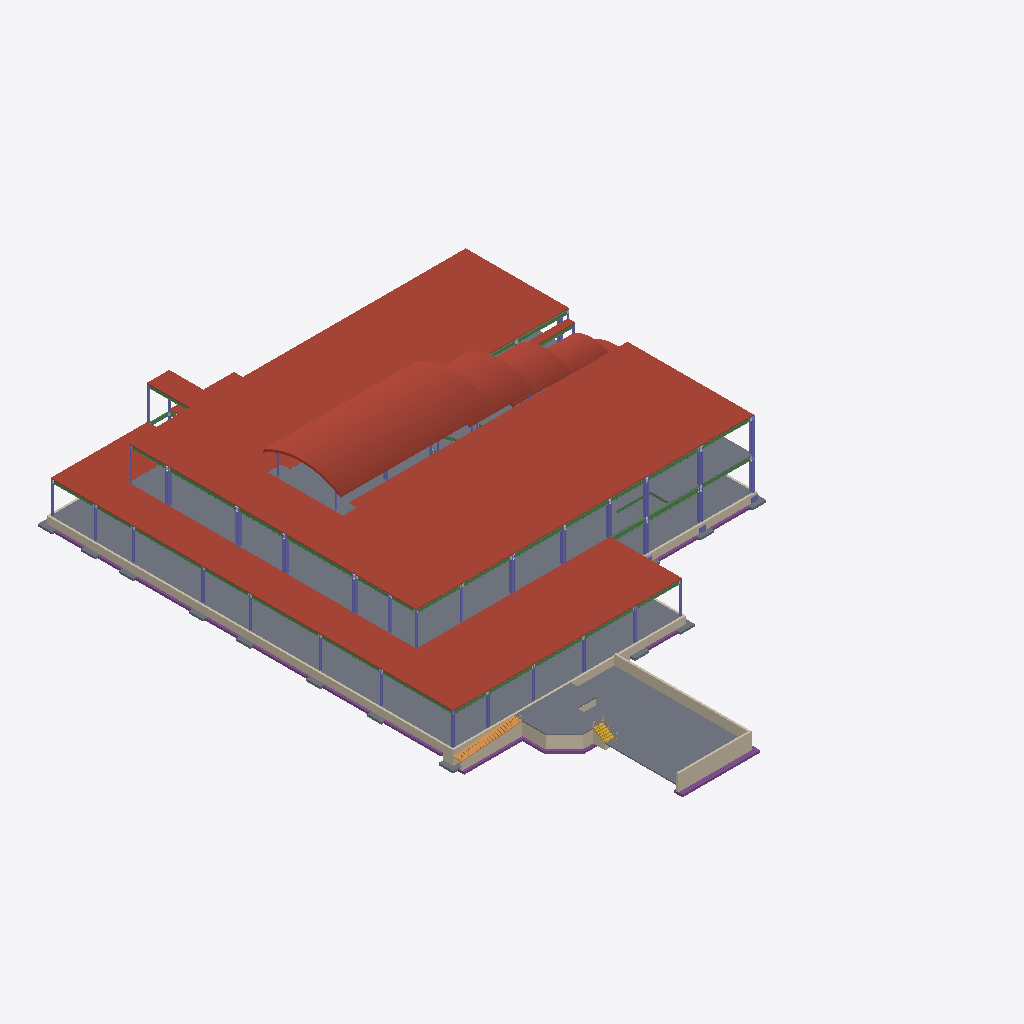
Isometric view of an IFC building model (IFC-SPF (STEP), schema IFC2X3, length unit metre), seen from the south-west, elements coloured by IFC class (only those large enough to see are counted): 37 columns (violet), 35 beams (green), 17 slabs (grey), 17 walls (beige), 9 roofs (red-brown), 7 footings (purple), 1 ramp (orange), 1 stair (yellow).
Extent 55.7 m × 77.1 m × 16.0 m (x, y, z). Storeys (4): TOF Footing at -1.00 m; First Floor at 0.00 m; Second Floor at 4.57 m; Roof - Main at 9.25 m. Elements (1757): 737 IfcBeam, 363 IfcElementAssembly, 300 IfcPlate, 195 IfcColumn, 80 IfcSlab, 26 IfcWallStandardCase, 22 IfcFooting, 20 IfcMechanicalFastener, 12 IfcRoof, 1 IfcRamp, 1 IfcStair.

HEADER;
FILE_DESCRIPTION(('ViewDefinition [CoordinationView_V2.0, QuantityTakeOffAddOnView]','RevitIdentifiers [VersionGUID: 2be38fb6-a09e-46fe-a10c-2f03e1ac0284, NumberOfSaves: 214]','CoordinateReference [CoordinateBase: Shared Coordinates, ProjectSite: Internal]'),'2;1');
FILE_NAME('Project Number','2024-02-15T14:32:56-05:00',(''),(''),'ODA SDAI 24.6','Autodesk Revit 24.2.0.63 (ENG) - IFC 24.2.0.49','');
FILE_SCHEMA(('IFC2X3'));
ENDSEC;
DATA;
#103=IFCPROJECT('050AJY0PT2cvfLDNPENU2_',#18,'Project Number',$,$,'Project Name','Project Status',(#98),#95);
#126=IFCSITE('050AJY0PT2cvfLDNPENU2y',#18,'Default',$,$,#125,$,$,.ELEMENT.,(42,21,30,344238),(-71,-3,-35,-194702),0.0,$,$);
#108=IFCBUILDING('050AJY0PT2cvfLDNPENU2$',#18,'',$,$,#106,$,'',.ELEMENT.,$,$,#107);
#112=IFCBUILDINGSTOREY('05AwtRx7T5Ue$fmGfgMbPC',#18,'TOF Footing',$,'Level:8mm Head',#111,$,'TOF Footing',.ELEMENT.,-1.000000000000353);
#115=IFCBUILDINGSTOREY('3Zu5Bv0LOHrPC10026FoQQ',#18,'First Floor',$,'Level:8mm Head',#114,$,'First Floor',.ELEMENT.,-3.531500E-13);
#119=IFCBUILDINGSTOREY('15Z0v90RiHrPC20026FoKR',#18,'Second Floor',$,'Level:8mm Head',#118,$,'Second Floor',.ELEMENT.,4.5700000000040975);
#123=IFCBUILDINGSTOREY('0bbGhwy2XEUfcKuUsMIQe3',#18,'Roof - Main',$,'Level:8mm Head',#122,$,'Roof - Main',.ELEMENT.,9.25000000000408);
#25757=IFCROOF('1Pa8sBr3f3BePVius7082I',#18,'Basic Roof:EPDM Membrane on Rigid Insul on Metal Deck:190761',$,'Basic Roof:EPDM Membrane on Rigid Insul on Metal Deck',#25755,$,'190761',.NOTDEFINED.);
#25854=IFCROOF('1Pa8sBr3f3BePVius708T5',#18,'Basic Roof:EPDM Membrane on Rigid Insul on Metal Deck:192254',$,'Basic Roof:EPDM Membrane on Rigid Insul on Metal Deck',#25852,$,'192254',.NOTDEFINED.);
#2836=IFCSLAB('2XnCNfbvb5mfgxvK1MPFfM',#18,'Floor:150mm Slab on Grade:164090',$,'Floor:150mm Slab on Grade',#2802,#2835,'164090',.FLOOR.);
#2938=IFCSLAB('3yX498NoH6cAogvPd4Mk$Y',#18,'Floor:64mm Concrete With 38mm Metal Deck:164823',$,'Floor:64mm Concrete With 38mm Metal Deck',#2894,#2933,'164823',.FLOOR.);
#27139=IFCROOF('0rgLSgKBf54Qc3od1vyY2Z',#18,'Basic Roof:Standing Seam Metal Roof:194478',$,'Basic Roof:Standing Seam Metal Roof',#25977,#27138,'194478',.NOTDEFINED.);
#39912=IFCSLAB('1lGrrtZObD3BCuxBCd$E_H',#18,'Floor:150mm Exterior Slab on Grade:240432',$,'Floor:150mm Exterior Slab on Grade',#39895,#39911,'240432',.FLOOR.);
#35795=IFCWALLSTANDARDCASE('30URw5qYD7VfcU$zAl5afl',#18,'Basic Wall:Foundation - Concrete (264mm):224496',$,'Basic Wall:Foundation - Concrete (264mm)',#35783,#35794,'224496');
#27715=IFCROOF('0rgLSgKBf54Qc3od1vyYy9',#18,'Basic Roof:Standing Seam Metal Roof:194564',$,'Basic Roof:Standing Seam Metal Roof',#27181,#27714,'194564',.NOTDEFINED.);
#35065=IFCSLAB('2lH_RQeBDBG8rH6PWO_5fC',#18,'Floor:150mm Slab on Grade:221475',$,'Floor:150mm Slab on Grade',#35049,#35064,'221475',.FLOOR.);
#28276=IFCROOF('0rgLSgKBf54Qc3od1vyYzb',#18,'Basic Roof:Standing Seam Metal Roof:194664',$,'Basic Roof:Standing Seam Metal Roof',#27739,#28275,'194664',.NOTDEFINED.);
#39874=IFCSLAB('0EBxs8wY934BfjQnQnJP9Z',#18,'Floor:64mm Concrete With 38mm Metal Deck:235649',$,'Floor:64mm Concrete With 38mm Metal Deck',#39857,#39873,'235649',.FLOOR.);
#35291=IFCWALLSTANDARDCASE('31f4fEYc5F6fw4dve_O27F',#18,'Basic Wall:Foundation - Concrete (264mm):223413',$,'Basic Wall:Foundation - Concrete (264mm)',#35279,#35290,'223413');
#35328=IFCWALLSTANDARDCASE('31f4fEYc5F6fw4dve_O20g',#18,'Basic Wall:Foundation - Concrete (264mm):223568',$,'Basic Wall:Foundation - Concrete (264mm)',#35316,#35327,'223568');
#35871=IFCFOOTING('30URw5qYD7VfcU$zAl5afk',#18,'Wall Foundation:Bearing Footing - 900 x 300:224497',$,'Wall Foundation:Bearing Footing - 900 x 300',#35819,#35870,'224497',.STRIP_FOOTING.);
#28845=IFCROOF('0rgLSgKBf54Qc3od1vyYuG',#18,'Basic Roof:Standing Seam Metal Roof:194845',$,'Basic Roof:Standing Seam Metal Roof',#28300,#28844,'194845',.NOTDEFINED.);
#35683=IFCWALLSTANDARDCASE('30URw5qYD7VfcU$zAl5aeI',#18,'Basic Wall:Foundation - Concrete (264mm):224397',$,'Basic Wall:Foundation - Concrete (264mm)',#35671,#35682,'224397');
#246=IFCWALLSTANDARDCASE('3saVcraO9CJRqkF0xoe8vD',#18,'Basic Wall:Foundation - Concrete (264mm):146239',$,'Basic Wall:Foundation - Concrete (264mm)',#234,#245,'146239');
#35163=IFCRAMP('2lH_RQeBDBG8rH6PWO_5ba',#18,'Ramp:150mm Concrete ADA Ramp:221707',$,'Ramp:150mm Concrete ADA Ramp',#35129,$,'221707',.NOTDEFINED.);
#35105=IFCWALLSTANDARDCASE('2lH_RQeBDBG8rH6PWO_5hO',#18,'Basic Wall:Foundation - Concrete (264mm):221623',$,'Basic Wall:Foundation - Concrete (264mm)',#35087,#35104,'221623');
#35514=IFCFOOTING('0LUbnfayLC5AVf6sOTiwNE',#18,'Wall Foundation:Retaining Footing - 600 x 300 x 300:224195',$,'Wall Foundation:Retaining Footing - 600 x 300 x 300',#35504,#35513,'224195',.STRIP_FOOTING.);
#320=IFCWALLSTANDARDCASE('3saVcraO9CJRqkF0xoe8b3',#18,'Basic Wall:Foundation - Concrete (264mm):146481',$,'Basic Wall:Foundation - Concrete (264mm)',#308,#319,'146481');
#34983=IFCWALLSTANDARDCASE('2lH_RQeBDBG8rH6PWO_5ld',#18,'Basic Wall:Foundation - Concrete (264mm):221320',$,'Basic Wall:Foundation - Concrete (264mm)',#34967,#34982,'221320');
#25920=IFCROOF('1Pa8sBr3f3BePVius709aE',#18,'Basic Roof:EPDM Membrane on Rigid Insul on Metal Deck:192693',$,'Basic Roof:EPDM Membrane on Rigid Insul on Metal Deck',#25918,$,'192693',.NOTDEFINED.);
#630=IFCFOOTING('3saVcraO9CJRqkF0xoe8Z0',#18,'Wall Foundation:Bearing Footing - 900 x 300:146866',$,'Wall Foundation:Bearing Footing - 900 x 300',#606,#629,'146866',.STRIP_FOOTING.);
#39356=IFCROOF('042r_$hJb7FRwkewejCU0C',#18,'Basic Roof:EPDM Membrane on Rigid Insul on Metal Deck:234228',$,'Basic Roof:EPDM Membrane on Rigid Insul on Metal Deck',#39354,$,'234228',.NOTDEFINED.);
#54850=IFCBEAM('26HiF9KV5558oqeyZ1_jcE',#18,'M_W-Wide Flange:W610X307:178159','BP{F62EE501-1CD7-42EB-AF56-B34856095414}','W610X307',#54866,#54856,'178159');
#35362=IFCFOOTING('0LUbnfayLC5AVf6sOTiwM0',#18,'Wall Foundation:Bearing Footing - 900 x 300:224141',$,'Wall Foundation:Bearing Footing - 900 x 300',#35352,#35361,'224141',.STRIP_FOOTING.);
#35025=IFCWALLSTANDARDCASE('2lH_RQeBDBG8rH6PWO_5lJ',#18,'Basic Wall:Foundation - Concrete (264mm):221372',$,'Basic Wall:Foundation - Concrete (264mm)',#35008,#35024,'221372');
#54608=IFCBEAM('3W_biv8dj08P02uoByB8oD',#18,'M_W-Wide Flange:W530X123:181811','BP{FA3918E3-BBD9-4379-B49F-926E3D346254}','W530X123',#54624,#54614,'181811');
#54744=IFCBEAM('1TbgWtxkjA7PxMBf821tth',#18,'M_W-Wide Flange:W530X123:181835','BP{FA3918E3-BBD9-4379-B49F-926E3D346254}','W530X123',#54760,#54750,'181835');
#35239=IFCSTAIR('2lH_RQeBDBG8rH6PWO_5vu',#18,'Stair:Monolithic Concrete Stair:222487',$,'Stair:Monolithic Concrete Stair',#35194,$,'222487',.NOTDEFINED.);
#54712=IFCCOLUMN('0w7dNACzDErvTdh5IQOOO8',#18,'M_W-Wide Flange-Column:W360X900:169298','BP{B81AEED8-FD56-40C2-BE58-7B55A8C4BC31}','W360X900',#54728,#54718,'169298');
#54641=IFCCOLUMN('2_40s0r0T8zhNcSZy8JAxr',#18,'M_W-Wide Flange-Column:W360X900:169377','BP{B81AEED8-FD56-40C2-BE58-7B55A8C4BC31}','W360X900',#54661,#54647,'169377');
#49979=IFCBEAM('2FfjrEbMD9$g0l$MHNVjjZ',#18,'M_W-Wide Flange:W530X109:182965','BP{3BE361D0-694A-4BAE-BFC3-8CAD9AB29039}','W530X109',#49998,#49985,'182965');
#29880=IFCBEAM('0FW0PzjNH7NBjuEjXLDhkm',#18,'M_W-Wide Flange:W460X60:208138',$,'M_W-Wide Flange:W460X60',#29867,#29879,'208138');
#54576=IFCCOLUMN('3_ZLQ48c53ehrMCHUJdZPp',#18,'M_W-Wide Flange-Column:W360X634:169491','BP{7C8174E4-34AF-41A4-B6DD-3A8CB0D4D120}','W360X634',#54592,#54582,'169491');
#50908=IFCBEAM('2Q36cTVSL8SAL8vUBTgH5W',#18,'M_W-Wide Flange:W460X60:177792','BP{0A99FFA4-8A61-4B43-ACB9-BF6061A1727F}','W460X60',#50924,#50914,'177792');
#55053=IFCBEAM('0wOtK6Khb0Cg7iZr2Yi$Z4',#18,'M_W-Wide Flange:W530X109:182031','BP{3BE361D0-694A-4BAE-BFC3-8CAD9AB29039}','W530X109',#55069,#55059,'182031');
#51888=IFCBEAM('0jvj0mN056K8mwSE8IdyRy',#18,'M_W-Wide Flange:W460X60:177763','BP{0A99FFA4-8A61-4B43-ACB9-BF6061A1727F}','W460X60',#51904,#51894,'177763');
#4113=IFCBEAM('2t9idiDlv0ZBWxqSNhKYM6',#18,'M_W-Wide Flange:W460X60:177733',$,'M_W-Wide Flange:W460X60',#4100,#4112,'177733');
#55255=IFCCOLUMN('3rpqCL2Nr1nfhvwQyMA41H',#18,'M_W-Wide Flange-Column:W360X634:168487','BP{7C8174E4-34AF-41A4-B6DD-3A8CB0D4D120}','W360X634',#55271,#55261,'168487');
#54205=IFCCOLUMN('0nG2ExvvTB$e8w_TLrO_St',#18,'M_W-Wide Flange-Column:W360X463:168091','BP{46061AA1-4F85-4F7E-B91F-6E0C559594E6}','W360X463',#54221,#54211,'168091');
#55151=IFCCOLUMN('365hgqIQzB7QQgXaGffoOu',#18,'M_W-Wide Flange-Column:W360X634:168605','BP{7C8174E4-34AF-41A4-B6DD-3A8CB0D4D120}','W360X634',#55167,#55157,'168605');
#54818=IFCCOLUMN('2oyRncsMLF6vk2uvTeKU38',#18,'M_W-Wide Flange-Column:W360X634:169229','BP{7C8174E4-34AF-41A4-B6DD-3A8CB0D4D120}','W360X634',#54834,#54824,'169229');
#54883=IFCBEAM('1xV9iY2Ar6MvjnOU73NIL1',#18,'M_W-Wide Flange:W610X307:178202','BP{F62EE501-1CD7-42EB-AF56-B34856095414}','W610X307',#54899,#54889,'178202');
#55021=IFCCOLUMN('3XksrxrqDDuPQoTlOtBT$Y',#18,'M_W-Wide Flange-Column:W360X463:168813','BP{46061AA1-4F85-4F7E-B91F-6E0C559594E6}','W360X463',#55037,#55027,'168813');
#55086=IFCCOLUMN('0$6qP46if8QB2SXOTLQxOD',#18,'M_W-Wide Flange-Column:W360X634:168724','BP{7C8174E4-34AF-41A4-B6DD-3A8CB0D4D120}','W360X634',#55102,#55092,'168724');
#50026=IFCCOLUMN('3f1c3NHiHCfQrG4ZdnO2bP',#18,'M_W-Wide Flange-Column:W360X463:168391','BP{46061AA1-4F85-4F7E-B91F-6E0C559594E6}','W360X463',#50046,#50032,'168391');
#52850=IFCCOLUMN('1_9eWDj15B98PLuYO3AAMC',#18,'M_W-Wide Flange-Column:W360X634:162306','BP{7C8174E4-34AF-41A4-B6DD-3A8CB0D4D120}','W360X634',#52873,#52856,'162306');
#34941=IFCWALLSTANDARDCASE('2lH_RQeBDBG8rH6PWO_5jV',#18,'Basic Wall:Foundation - Concrete (264mm):221232',$,'Basic Wall:Foundation - Concrete (264mm)',#34924,#34940,'221232');
#53008=IFCCOLUMN('2d3_CEwfnFUvZMlqApupW7',#18,'M_W-Wide Flange-Column:W360X463:162066','BP{46061AA1-4F85-4F7E-B91F-6E0C559594E6}','W360X463',#53031,#53014,'162066');
#55118=IFCBEAM('1szuvK2Uf2ROS8gyfXzVWc',#18,'M_W-Wide Flange:W530X109:182109','BP{3BE361D0-694A-4BAE-BFC3-8CAD9AB29039}','W530X109',#55134,#55124,'182109');
#51367=IFCBEAM('3UZf8ANKz6EfviAzxpqtPk',#18,'M_W-Wide Flange:W460X60:177778','BP{0A99FFA4-8A61-4B43-ACB9-BF6061A1727F}','W460X60',#51383,#51373,'177778');
#52922=IFCCOLUMN('37TuS596DC$9PyanpfOQHj',#18,'M_W-Wide Flange-Column:W360X463:162227','BP{46061AA1-4F85-4F7E-B91F-6E0C559594E6}','W360X463',#52946,#52928,'162227');
#50974=IFCBEAM('0z_XWtXhn3JurLtWhXTk$D',#18,'M_W-Wide Flange:W460X60:177817','BP{0A99FFA4-8A61-4B43-ACB9-BF6061A1727F}','W460X60',#50990,#50980,'177817');
#4288=IFCBEAM('2t9idiDlv0ZBWxqSNhKYfV',#18,'M_W-Wide Flange:W460X60:178588',$,'M_W-Wide Flange:W460X60',#4275,#4287,'178588');
#7018=IFCBEAM('2t9idiDlv0ZBWxqSNhKbW9',#18,'M_W-Wide Flange:W460X60:183242',$,'M_W-Wide Flange:W460X60',#7005,#7017,'183242');
#54679=IFCBEAM('2eULi6Rfv4_8XtRTLxy7PQ',#18,'M_W-Wide Flange:W530X123:181823','BP{FA3918E3-BBD9-4379-B49F-926E3D346254}','W530X123',#54695,#54685,'181823');
#50941=IFCBEAM('2FFfpuLkX82ekwm6EnYmTR',#18,'M_W-Wide Flange:W460X60:177826','BP{0A99FFA4-8A61-4B43-ACB9-BF6061A1727F}','W460X60',#50957,#50947,'177826');
#6283=IFCBEAM('2t9idiDlv0ZBWxqSNhKbI0',#18,'M_W-Wide Flange:W460X60:182083',$,'M_W-Wide Flange:W460X60',#6270,#6282,'182083');
#35443=IFCFOOTING('0LUbnfayLC5AVf6sOTiwMk',#18,'Wall Foundation:Bearing Footing - 900 x 300:224163',$,'Wall Foundation:Bearing Footing - 900 x 300',#35429,#35442,'224163',.STRIP_FOOTING.);
#50583=IFCBEAM('2RIIfHxuD2ex9ziEzqJmGm',#18,'M_W-Wide Flange:W460X60:177840','BP{0A99FFA4-8A61-4B43-ACB9-BF6061A1727F}','W460X60',#50599,#50589,'177840');
#5898=IFCBEAM('2t9idiDlv0ZBWxqSNhKbMo',#18,'M_W-Wide Flange:W460X60:181873',$,'M_W-Wide Flange:W460X60',#5885,#5897,'181873');
#35406=IFCFOOTING('0LUbnfayLC5AVf6sOTiwMN',#18,'Wall Foundation:Bearing Footing - 900 x 300:224154',$,'Wall Foundation:Bearing Footing - 900 x 300',#35385,#35405,'224154',.STRIP_FOOTING.);
#51007=IFCBEAM('1fPr1Pi_b6NALqOgDUObhu',#18,'M_W-Wide Flange:W460X60:177809','BP{0A99FFA4-8A61-4B43-ACB9-BF6061A1727F}','W460X60',#51023,#51013,'177809');
#55183=IFCBEAM('0TwYtVHkTDzORF_L1c9joB',#18,'M_W-Wide Flange:W530X109:182910','BP{3BE361D0-694A-4BAE-BFC3-8CAD9AB29039}','W530X109',#55199,#55189,'182910');
#696=IFCFOOTING('3saVcraO9CJRqkF0xoe8Yq',#18,'Wall Foundation:Bearing Footing - 900 x 300:146886',$,'Wall Foundation:Bearing Footing - 900 x 300',#686,#695,'146886',.STRIP_FOOTING.);
#4148=IFCBEAM('2t9idiDlv0ZBWxqSNhKYMG',#18,'M_W-Wide Flange:W460X60:177747',$,'M_W-Wide Flange:W460X60',#4135,#4147,'177747');
#37873=IFCSLAB('2sNe4zweD6$gxBqyrJS0mO',#18,'M_Footing-Rectangular:2000 x 2000 x 300mm:229877',$,'M_Footing-Rectangular:2000 x 2000 x 300mm',#37863,#37872,'229877',.BASESLAB.);
#50876=IFCCOLUMN('1Df4ujkY92x9fOxAI4o_cz',#18,'M_W-Wide Flange-Column:W250X67:162861','BP{C3E9E0E2-23E6-47CC-865E-D99B1E4422C1}','W250X67',#50892,#50882,'162861');
#357=IFCWALLSTANDARDCASE('3saVcraO9CJRqkF0xoe8dx',#18,'Basic Wall:Foundation - Concrete (264mm):146569',$,'Basic Wall:Foundation - Concrete (264mm)',#345,#356,'146569');
#3367=IFCCOLUMN('3yX498NoH6cAogvPd4MlYQ',#18,'M_W-Wide Flange-Column:W250X67:169135',$,'M_W-Wide Flange-Column:W250X67',#3366,#3363,'169135');
#29224=IFCROOF('0rgLSgKBf54Qc3od1vyYwD',#18,'Basic Roof:Standing Seam Metal Roof:194944',$,'Basic Roof:Standing Seam Metal Roof',#28869,#29223,'194944',.NOTDEFINED.);
#50616=IFCCOLUMN('2YBmtwkw91Pg$_uIkleR32',#18,'M_W-Wide Flange-Column:W250X67:162673','BP{C3E9E0E2-23E6-47CC-865E-D99B1E4422C1}','W250X67',#50632,#50622,'162673');
#2732=IFCCOLUMN('3saVcraO9CJRqkF0xoeCS3',#18,'M_W-Wide Flange-Column:W250X67:160369',$,'M_W-Wide Flange-Column:W250X67',#2731,#2728,'160369');
#53878=IFCBEAM('3nlmZ4DHL439YNAz9NFrg8',#18,'M_W-Wide Flange:W460X60:177687','BP{0A99FFA4-8A61-4B43-ACB9-BF6061A1727F}','W460X60',#53894,#53884,'177687');
#5688=IFCBEAM('2t9idiDlv0ZBWxqSNhKbOw',#18,'M_W-Wide Flange:W460X60:181753',$,'M_W-Wide Flange:W460X60',#5675,#5687,'181753');
#50811=IFCCOLUMN('1K116lU_zDAAWyVtCuksRs',#18,'M_W-Wide Flange-Column:W250X67:162822','BP{C3E9E0E2-23E6-47CC-865E-D99B1E4422C1}','W250X67',#50827,#50817,'162822');
#50681=IFCCOLUMN('0gcDNQ$ez7ofOmRBPdRE9z',#18,'M_W-Wide Flange-Column:W250X67:162708','BP{C3E9E0E2-23E6-47CC-865E-D99B1E4422C1}','W250X67',#50697,#50687,'162708');
#51040=IFCBEAM('2ZeDuTLgP4NPhUKAF5icdg',#18,'M_W-Wide Flange:W460X60:177805','BP{0A99FFA4-8A61-4B43-ACB9-BF6061A1727F}','W460X60',#51056,#51046,'177805');
#38028=IFCSLAB('2sNe4zweD6$gxBqyrJS0zN',#18,'M_Footing-Rectangular:2000 x 2000 x 300mm:230074',$,'M_Footing-Rectangular:2000 x 2000 x 300mm',#38018,#38027,'230074',.BASESLAB.);
#38710=IFCSLAB('2sNe4zweD6$gxBqyrJS0bB',#18,'M_Footing-Rectangular:2000 x 2000 x 300mm:230566',$,'M_Footing-Rectangular:2000 x 2000 x 300mm',#38700,#38709,'230566',.BASESLAB.);
#5828=IFCBEAM('2t9idiDlv0ZBWxqSNhKbMR',#18,'M_W-Wide Flange:W460X60:181848',$,'M_W-Wide Flange:W460X60',#5815,#5827,'181848');
#37997=IFCSLAB('2sNe4zweD6$gxBqyrJS0zV',#18,'M_Footing-Rectangular:2000 x 2000 x 300mm:230066',$,'M_Footing-Rectangular:2000 x 2000 x 300mm',#37987,#37996,'230066',.BASESLAB.);
#38152=IFCSLAB('2sNe4zweD6$gxBqyrJS0wx',#18,'M_Footing-Rectangular:2000 x 2000 x 300mm:230230',$,'M_Footing-Rectangular:2000 x 2000 x 300mm',#38142,#38151,'230230',.BASESLAB.);
#4078=IFCBEAM('2t9idiDlv0ZBWxqSNhKYNj',#18,'M_W-Wide Flange:W460X60:177710',$,'M_W-Wide Flange:W460X60',#4065,#4077,'177710');
#38741=IFCSLAB('2sNe4zweD6$gxBqyrJS0az',#18,'M_Footing-Rectangular:2000 x 2000 x 300mm:230608',$,'M_Footing-Rectangular:2000 x 2000 x 300mm',#38731,#38740,'230608',.BASESLAB.);
#38834=IFCSLAB('2sNe4zweD6$gxBqyrJS0a1',#18,'M_Footing-Rectangular:2000 x 2000 x 300mm:230636',$,'M_Footing-Rectangular:2000 x 2000 x 300mm',#38824,#38833,'230636',.BASESLAB.);
#38896=IFCSLAB('2sNe4zweD6$gxBqyrJS0aJ',#18,'M_Footing-Rectangular:2000 x 2000 x 300mm:230654',$,'M_Footing-Rectangular:2000 x 2000 x 300mm',#38886,#38895,'230654',.BASESLAB.);
#5793=IFCBEAM('2t9idiDlv0ZBWxqSNhKbNb',#18,'M_W-Wide Flange:W460X60:181798',$,'M_W-Wide Flange:W460X60',#5780,#5792,'181798');
#29845=IFCBEAM('0FW0PzjNH7NBjuEjXLDhrA',#18,'M_W-Wide Flange:W460X60:207856',$,'M_W-Wide Flange:W460X60',#29832,#29844,'207856');
#30164=IFCBEAM('1JBEqYR0LDDwKzYtJS0qRV',#18,'M_W-Wide Flange:W460X60:211118',$,'M_W-Wide Flange:W460X60',#30151,#30163,'211118');
#38772=IFCSLAB('2sNe4zweD6$gxBqyrJS0at',#18,'M_Footing-Rectangular:2000 x 2000 x 300mm:230618',$,'M_Footing-Rectangular:2000 x 2000 x 300mm',#38762,#38771,'230618',.BASESLAB.);
#38865=IFCSLAB('2sNe4zweD6$gxBqyrJS0aP',#18,'M_Footing-Rectangular:2000 x 2000 x 300mm:230644',$,'M_Footing-Rectangular:2000 x 2000 x 300mm',#38855,#38864,'230644',.BASESLAB.);
#3342=IFCCOLUMN('3yX498NoH6cAogvPd4MlXP',#18,'M_W-Wide Flange-Column:W250X67:169068',$,'M_W-Wide Flange-Column:W250X67',#3341,#3338,'169068');
#38803=IFCSLAB('2sNe4zweD6$gxBqyrJS0a9',#18,'M_Footing-Rectangular:2000 x 2000 x 300mm:230628',$,'M_Footing-Rectangular:2000 x 2000 x 300mm',#38793,#38802,'230628',.BASESLAB.);
#3132=IFCCOLUMN('3yX498NoH6cAogvPd4MkHg',#18,'M_W-Wide Flange-Column:W250X67:165983',$,'M_W-Wide Flange-Column:W250X67',#3131,#3128,'165983');
#3218=IFCCOLUMN('3yX498NoH6cAogvPd4MkN7',#18,'M_W-Wide Flange-Column:W250X67:166386',$,'M_W-Wide Flange-Column:W250X67',#3217,#3214,'166386');
#39183=IFCWALLSTANDARDCASE('0lrXUEBSTBrepRYeqEC_n1',#18,'Basic Wall:Foundation - Concrete (264mm):233007',$,'Basic Wall:Foundation - Concrete (264mm)',#39165,#39182,'233007');
#38121=IFCSLAB('2sNe4zweD6$gxBqyrJS0wd',#18,'M_Footing-Rectangular:2000 x 2000 x 300mm:230218',$,'M_Footing-Rectangular:2000 x 2000 x 300mm',#38111,#38120,'230218',.BASESLAB.);
#3317=IFCCOLUMN('3yX498NoH6cAogvPd4Ml$$',#18,'M_W-Wide Flange-Column:W250X67:168906',$,'M_W-Wide Flange-Column:W250X67',#3316,#3313,'168906');
#50500=IFCCOLUMN('0ZUTdNS1z0NhnVdCRxsYhb',#18,'M_W-Wide Flange-Column:W250X67:162396','BP{C3E9E0E2-23E6-47CC-865E-D99B1E4422C1}','W250X67',#50519,#50506,'162396');
#52548=IFCCOLUMN('3oKH0rNI16sPXDCXN2jkGP',#18,'M_W-Wide Flange-Column:W250X67:160446','BP{C3E9E0E2-23E6-47CC-865E-D99B1E4422C1}','W250X67',#52564,#52554,'160446');
#2308=IFCCOLUMN('3saVcraO9CJRqkF0xoeDzg',#18,'M_W-Wide Flange-Column:W250X67:158232',$,'M_W-Wide Flange-Column:W250X67',#2307,#2304,'158232');
#51073=IFCCOLUMN('3GWycYcKzAXgGHqnrVo2Sn',#18,'M_W-Wide Flange-Column:W250X67:163027','BP{C3E9E0E2-23E6-47CC-865E-D99B1E4422C1}','W250X67',#51089,#51079,'163027');
ENDSEC;
